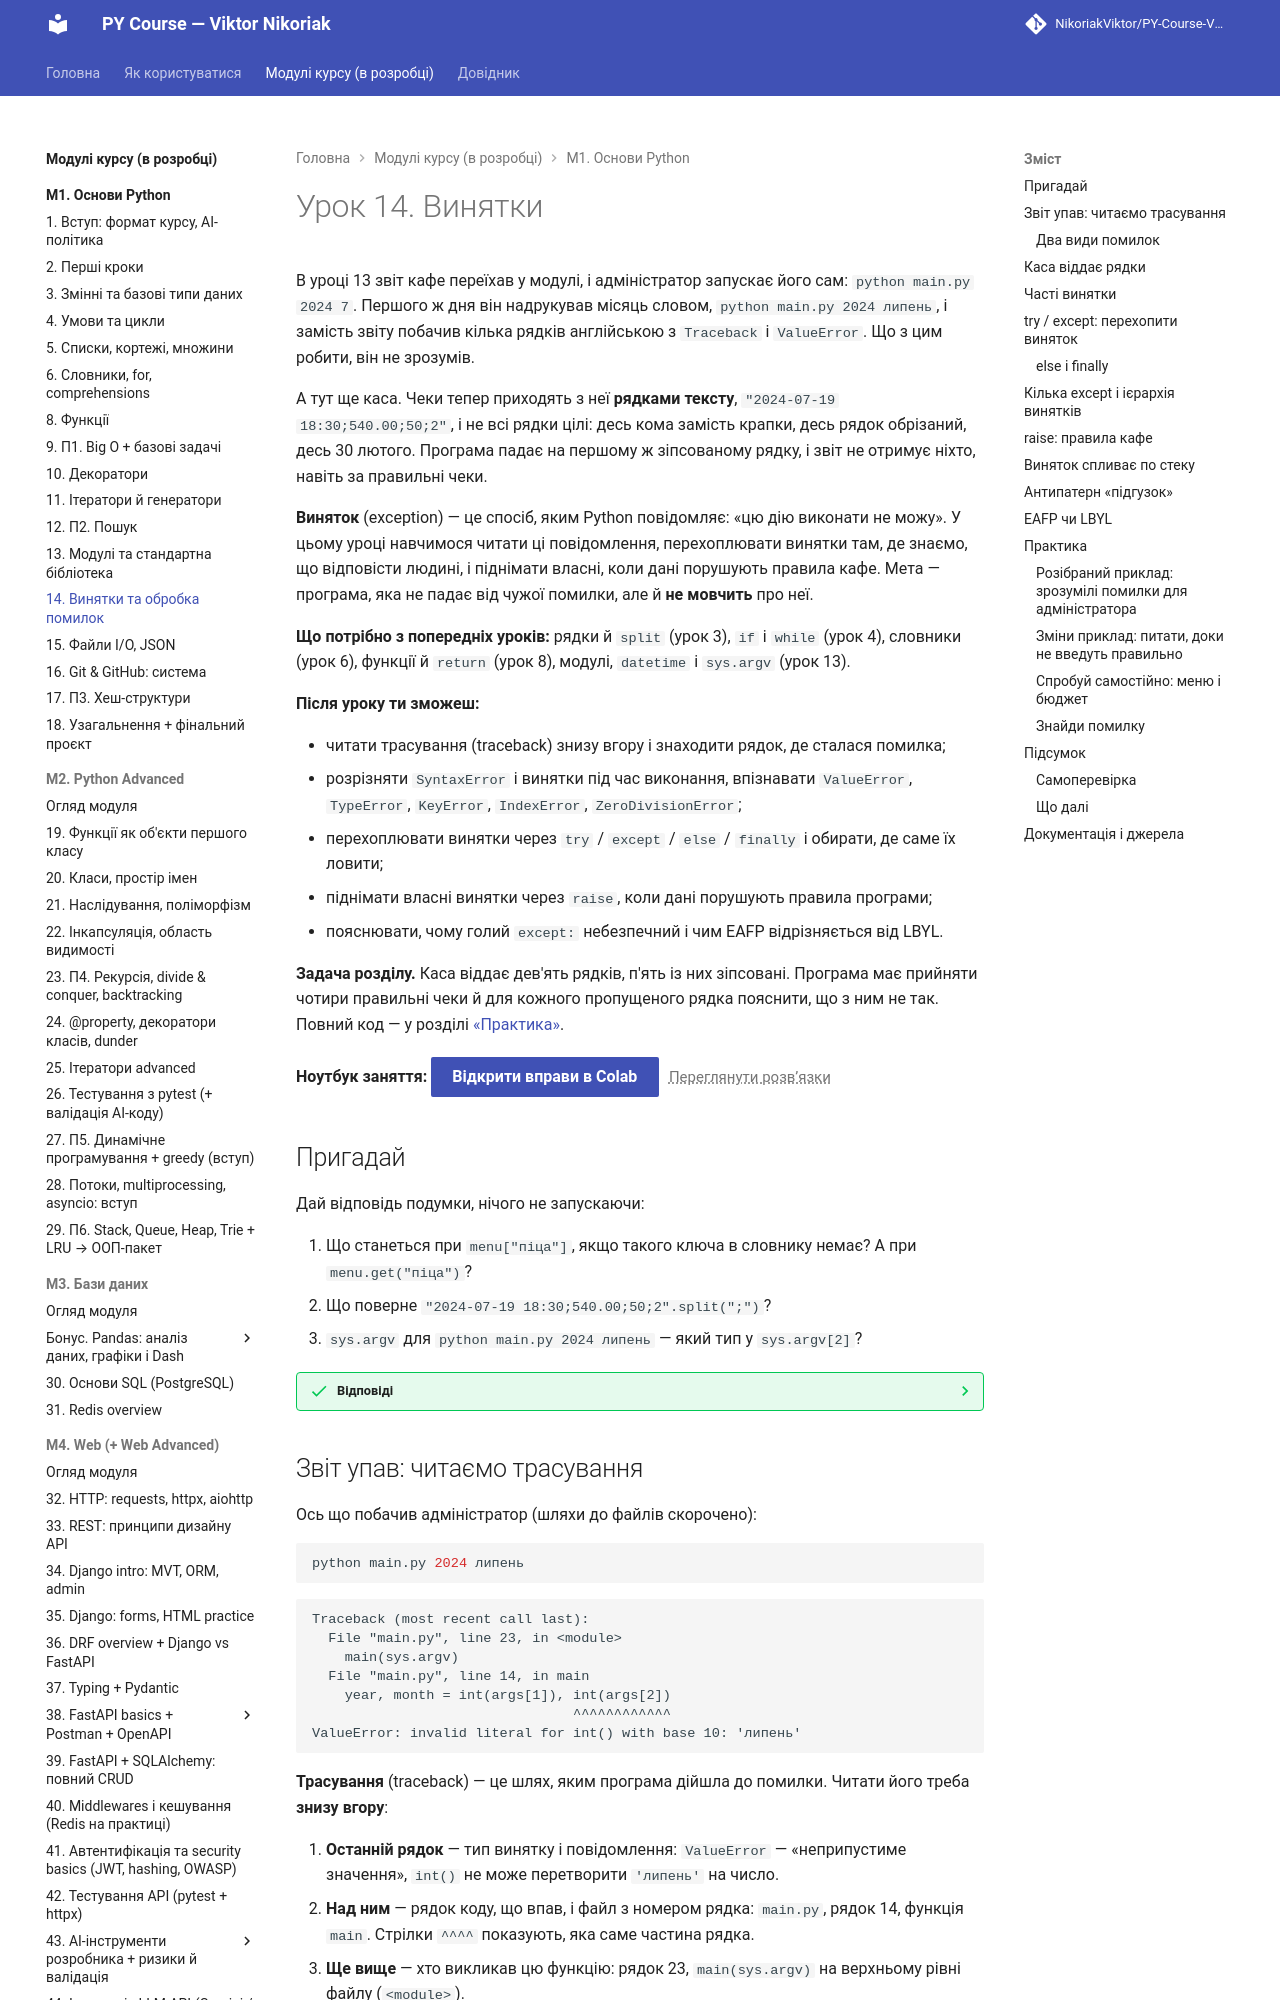

repository: OleksandrStohnii/PY-Course-Victor-Nikoriak-22-09-2026 · page: modules/m1/lesson_14/index.html · generator: mkdocs

# Урок 14. Винятки

В уроці 13 звіт кафе переїхав у модулі, і адміністратор запускає його сам: `python main.py 2024 7`. Першого ж дня він надрукував місяць словом, `python main.py 2024 липень`, і замість звіту побачив кілька рядків англійською з `Traceback` і `ValueError`. Що з цим робити, він не зрозумів.

А тут ще каса. Чеки тепер приходять з неї **рядками тексту**, `"2024-07-19 18:30;540.00;50;2"`, і не всі рядки цілі: десь кома замість крапки, десь рядок обрізаний, десь 30 лютого. Програма падає на першому ж зіпсованому рядку, і звіт не отримує ніхто, навіть за правильні чеки.

**Виняток** (exception) — це спосіб, яким Python повідомляє: «цю дію виконати не можу». У цьому уроці навчимося читати ці повідомлення, перехоплювати винятки там, де знаємо, що відповісти людині, і піднімати власні, коли дані порушують правила кафе. Мета — програма, яка не падає від чужої помилки, але й **не мовчить** про неї.

**Що потрібно з попередніх уроків:** рядки й `split` (урок 3), `if` і `while` (урок 4), словники (урок 6), функції й `return` (урок 8), модулі, `datetime` і `sys.argv` (урок 13).

**Після уроку ти зможеш:**

- читати трасування (traceback) знизу вгору і знаходити рядок, де сталася помилка;
- розрізняти `SyntaxError` і винятки під час виконання, впізнавати `ValueError`, `TypeError`, `KeyError`, `IndexError`, `ZeroDivisionError`;
- перехоплювати винятки через `try` / `except` / `else` / `finally` і обирати, де саме їх ловити;
- піднімати власні винятки через `raise`, коли дані порушують правила програми;
- пояснювати, чому голий `except:` небезпечний і чим EAFP відрізняється від LBYL.

**Задача розділу.** Каса віддає дев'ять рядків, п'ять із них зіпсовані. Програма має прийняти чотири правильні чеки й для кожного пропущеного рядка пояснити, що з ним не так. Повний код — у розділі [«Практика»](#practice).

**Ноутбук заняття:** [Відкрити вправи в Colab](https://colab.research.google.com/github/NikoriakViktor/PY-Course-Victor-Nikoriak-22-09-2026/blob/main/module_1/lessons/lesson_14_exceptions/note_lesson_14_exceptions_student.ipynb){ .md-button .md-button--primary } [Переглянути розв’язки](https://github.com/NikoriakViktor/PY-Course-Victor-Nikoriak-22-09-2026/blob/main/module_1/lessons/lesson_14_exceptions/note_lesson_14_exceptions.ipynb){ .solutions-link }

## Пригадай

Дай відповідь подумки, нічого не запускаючи:

1. Що станеться при `menu["піца"]`, якщо такого ключа в словнику немає? А при `menu.get("піца")`?
2. Що поверне `"2024-07-19 18:30;540.00;50;2".split(";")`?
3. `sys.argv` для `python main.py 2024 липень` — який тип у `sys.argv[2]`?

??? success "Відповіді"

    1. `menu["піца"]` зупинить програму з `KeyError`. `menu.get("піца")` поверне `None`.
    2. Список з чотирьох рядків: `['2024-07-19 18:30', '540.00', '50', '2']`.
    3. `str`: усі аргументи командного рядка — рядки. Тому `main.py` викликає `int(args[2])`, і саме тут `"липень"` зламав програму.
